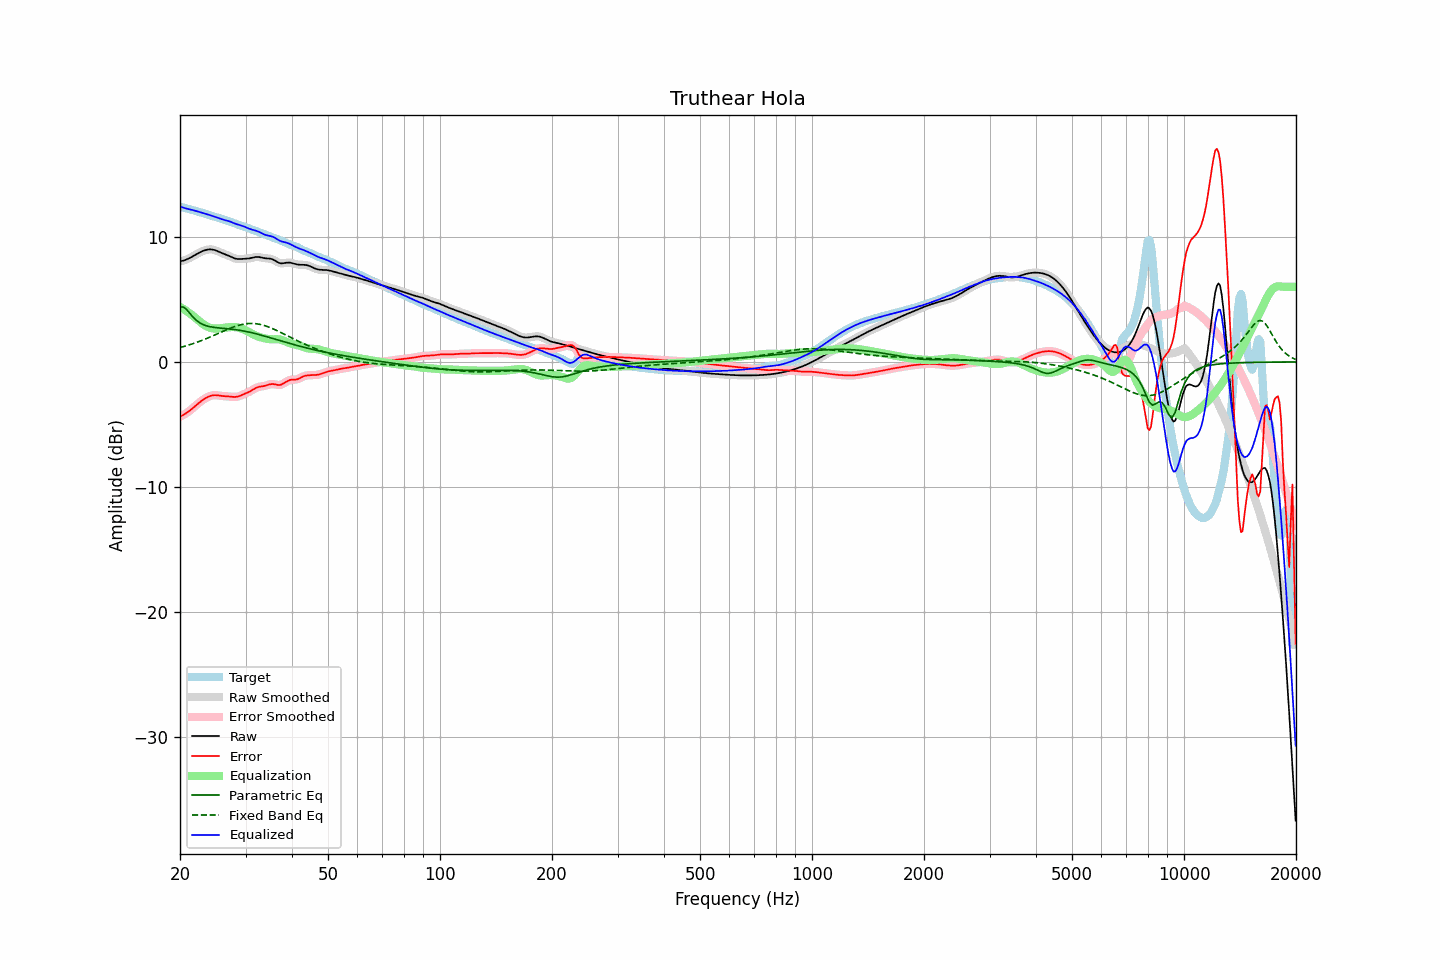

Values plotted in this chart, from the file beside it:
frequency, raw, error, smoothed, error_smoothed, equalization, parametric_eq, fixed_band_eq, equalized_raw, equalized_smoothed, target
20.00, 8.04, -4.37, 8.04, -4.37, 4.39, 4.37, 1.15, 12.43, 12.43, 12.41
20.20, 8.07, -4.31, 8.07, -4.31, 4.32, 4.38, 1.18, 12.38, 12.38, 12.38
20.40, 8.10, -4.24, 8.10, -4.24, 4.24, 4.40, 1.22, 12.34, 12.34, 12.34
20.61, 8.14, -4.17, 8.14, -4.17, 4.16, 4.30, 1.26, 12.30, 12.30, 12.31
20.81, 8.19, -4.09, 8.19, -4.09, 4.07, 4.20, 1.29, 12.26, 12.26, 12.28
21.02, 8.25, -4.00, 8.25, -4.00, 3.98, 4.05, 1.33, 12.23, 12.23, 12.24
21.23, 8.31, -3.90, 8.31, -3.90, 3.89, 3.90, 1.37, 12.20, 12.20, 12.21
21.44, 8.38, -3.80, 8.38, -3.80, 3.80, 3.75, 1.41, 12.17, 12.17, 12.18
21.66, 8.45, -3.69, 8.45, -3.69, 3.69, 3.60, 1.46, 12.14, 12.14, 12.14
21.87, 8.52, -3.58, 8.52, -3.58, 3.58, 3.47, 1.50, 12.10, 12.10, 12.10
22.09, 8.60, -3.47, 8.60, -3.47, 3.47, 3.35, 1.55, 12.07, 12.07, 12.07
22.31, 8.67, -3.36, 8.67, -3.36, 3.36, 3.25, 1.59, 12.03, 12.03, 12.03
22.54, 8.74, -3.25, 8.74, -3.25, 3.26, 3.15, 1.64, 11.99, 11.99, 11.99
22.76, 8.80, -3.15, 8.80, -3.15, 3.15, 3.08, 1.69, 11.96, 11.96, 11.95
22.99, 8.86, -3.06, 8.86, -3.06, 3.06, 3.01, 1.74, 11.92, 11.92, 11.92
23.22, 8.91, -2.97, 8.91, -2.97, 2.97, 2.96, 1.79, 11.88, 11.88, 11.88
23.45, 8.95, -2.89, 8.95, -2.89, 2.89, 2.91, 1.84, 11.84, 11.84, 11.84
23.69, 8.97, -2.82, 8.97, -2.82, 2.82, 2.87, 1.90, 11.80, 11.80, 11.80
23.92, 8.99, -2.76, 8.99, -2.76, 2.77, 2.84, 1.95, 11.76, 11.76, 11.76
24.16, 9.00, -2.71, 9.00, -2.71, 2.72, 2.81, 2.01, 11.72, 11.72, 11.71
24.40, 8.99, -2.68, 8.99, -2.68, 2.69, 2.78, 2.06, 11.68, 11.68, 11.67
24.65, 8.96, -2.66, 8.96, -2.66, 2.67, 2.77, 2.12, 11.64, 11.64, 11.62
24.89, 8.93, -2.66, 8.92, -2.66, 2.67, 2.75, 2.18, 11.59, 11.59, 11.58
25.14, 8.88, -2.67, 8.88, -2.67, 2.67, 2.73, 2.23, 11.54, 11.55, 11.54
25.39, 8.82, -2.68, 8.82, -2.68, 2.68, 2.72, 2.29, 11.50, 11.50, 11.50
25.65, 8.76, -2.70, 8.76, -2.70, 2.69, 2.71, 2.35, 11.45, 11.45, 11.47
25.91, 8.71, -2.72, 8.71, -2.72, 2.71, 2.70, 2.41, 11.41, 11.41, 11.43
26.16, 8.65, -2.73, 8.66, -2.73, 2.72, 2.68, 2.46, 11.38, 11.38, 11.39
26.43, 8.61, -2.74, 8.61, -2.74, 2.74, 2.67, 2.52, 11.35, 11.35, 11.35
26.69, 8.56, -2.75, 8.56, -2.75, 2.76, 2.66, 2.58, 11.31, 11.31, 11.30
26.96, 8.50, -2.76, 8.50, -2.76, 2.77, 2.65, 2.63, 11.27, 11.27, 11.26
27.23, 8.45, -2.77, 8.45, -2.77, 2.78, 2.63, 2.68, 11.23, 11.23, 11.21
27.50, 8.39, -2.78, 8.39, -2.78, 2.79, 2.62, 2.73, 11.17, 11.17, 11.17
27.77, 8.33, -2.80, 8.33, -2.80, 2.79, 2.61, 2.78, 11.12, 11.12, 11.12
28.05, 8.28, -2.80, 8.28, -2.80, 2.79, 2.59, 2.83, 11.06, 11.07, 11.08
28.33, 8.25, -2.79, 8.25, -2.79, 2.77, 2.57, 2.87, 11.02, 11.02, 11.04
28.62, 8.23, -2.77, 8.23, -2.77, 2.75, 2.55, 2.91, 10.98, 10.98, 11.00
28.90, 8.22, -2.73, 8.22, -2.73, 2.72, 2.53, 2.95, 10.95, 10.95, 10.95
29.19, 8.23, -2.68, 8.23, -2.68, 2.68, 2.51, 2.98, 10.91, 10.91, 10.91
29.48, 8.24, -2.62, 8.24, -2.62, 2.63, 2.49, 3.01, 10.87, 10.87, 10.86
29.78, 8.24, -2.57, 8.24, -2.57, 2.58, 2.46, 3.03, 10.82, 10.82, 10.81
30.08, 8.25, -2.51, 8.25, -2.51, 2.51, 2.44, 3.05, 10.77, 10.76, 10.76
30.38, 8.26, -2.45, 8.26, -2.45, 2.45, 2.41, 3.07, 10.71, 10.71, 10.71
30.68, 8.27, -2.39, 8.28, -2.39, 2.38, 2.38, 3.07, 10.65, 10.65, 10.67
30.99, 8.30, -2.32, 8.30, -2.32, 2.31, 2.35, 3.08, 10.61, 10.61, 10.62
31.30, 8.33, -2.25, 8.33, -2.24, 2.24, 2.32, 3.08, 10.57, 10.57, 10.58
31.61, 8.36, -2.17, 8.36, -2.17, 2.17, 2.29, 3.07, 10.54, 10.54, 10.53
31.93, 8.39, -2.10, 8.38, -2.10, 2.12, 2.26, 3.06, 10.50, 10.50, 10.48
32.24, 8.39, -2.04, 8.39, -2.04, 2.06, 2.23, 3.04, 10.46, 10.46, 10.43
32.57, 8.39, -1.99, 8.39, -2.00, 2.02, 2.19, 3.02, 10.41, 10.40, 10.38
32.89, 8.37, -1.97, 8.37, -1.97, 1.98, 2.16, 3.00, 10.34, 10.34, 10.34
33.22, 8.34, -1.95, 8.34, -1.95, 1.94, 2.12, 2.96, 10.28, 10.28, 10.29
33.55, 8.31, -1.93, 8.31, -1.93, 1.91, 2.09, 2.93, 10.22, 10.22, 10.24
33.89, 8.29, -1.90, 8.29, -1.90, 1.88, 2.05, 2.89, 10.16, 10.17, 10.19
34.23, 8.28, -1.87, 8.28, -1.87, 1.85, 2.01, 2.85, 10.13, 10.13, 10.14
34.57, 8.27, -1.83, 8.27, -1.83, 1.83, 1.98, 2.80, 10.10, 10.10, 10.09
34.92, 8.26, -1.79, 8.25, -1.79, 1.82, 1.94, 2.75, 10.07, 10.07, 10.04
35.27, 8.23, -1.77, 8.23, -1.77, 1.81, 1.90, 2.69, 10.04, 10.03, 10.00
35.62, 8.18, -1.77, 8.18, -1.77, 1.81, 1.86, 2.64, 9.99, 9.98, 9.95
35.97, 8.11, -1.79, 8.11, -1.79, 1.81, 1.82, 2.58, 9.92, 9.92, 9.90
... 635 more rows
